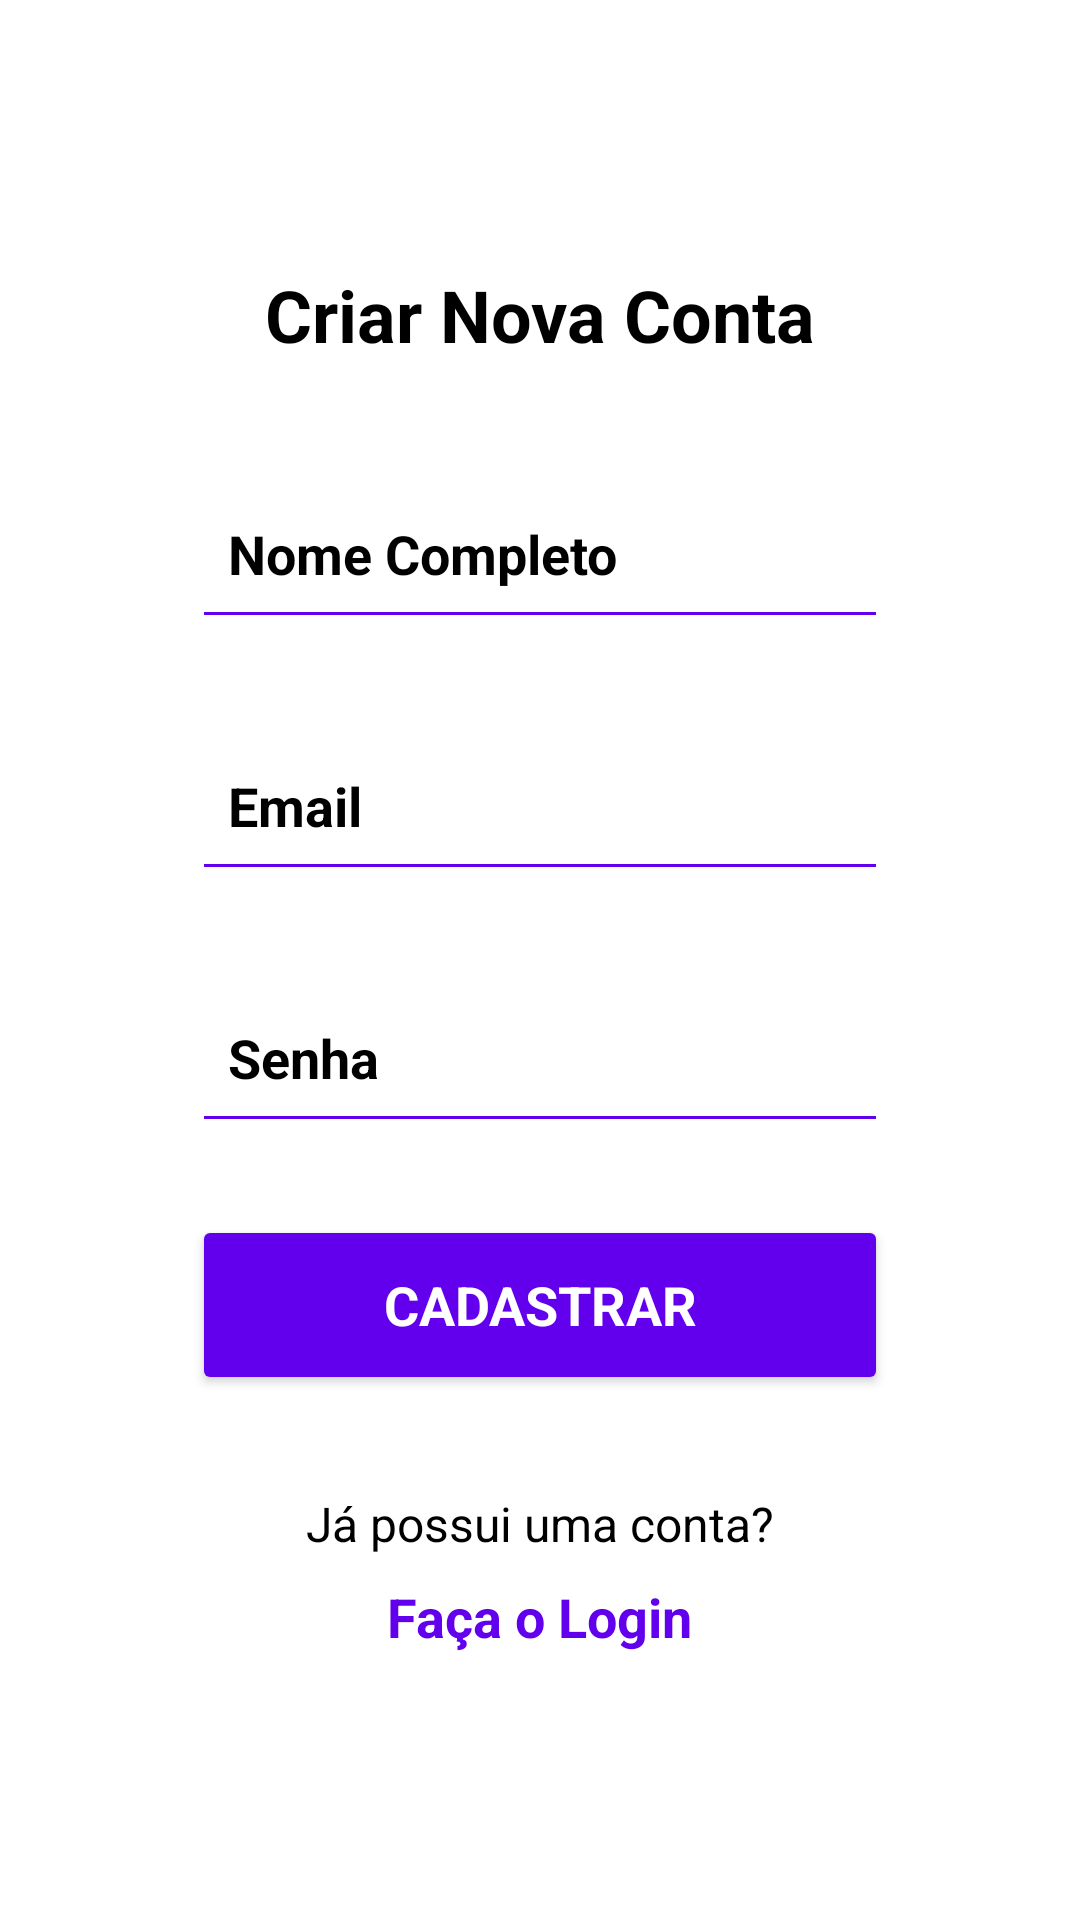

Android layout source for this screen:
<!-- AndroidManifest.xml: application theme Theme.FoodApiT1DDM -->
<!-- res/layout/activity_create_account.xml -->
<?xml version="1.0" encoding="utf-8"?>
<RelativeLayout xmlns:android="http://schemas.android.com/apk/res/android"
    xmlns:tools="http://schemas.android.com/tools"
    android:layout_width="match_parent"
    android:layout_height="match_parent"
    android:background="#FFFFFF"
    tools:context=".ui.auth.CreateAccountActivity"> <LinearLayout
    android:id="@+id/container"
    android:layout_width="match_parent"
    android:layout_height="wrap_content"
    android:layout_centerInParent="true"
    android:layout_marginStart="32dp"
    android:layout_marginEnd="32dp"
    android:orientation="vertical"
    android:padding="32dp">

    <TextView
        android:layout_width="wrap_content"
        android:layout_height="wrap_content"
        android:layout_gravity="center_horizontal"
        android:layout_marginBottom="32dp"
        android:text="Criar Nova Conta"
        android:textColor="#000000"
        android:textSize="24sp"
        android:textStyle="bold"
        android:fontFamily="sans-serif" />

    <EditText
        android:id="@+id/etName"
        android:layout_width="match_parent"
        android:layout_height="60dp"
        android:layout_marginBottom="24dp"
        android:backgroundTint="@color/purple_500"
        android:fontFamily="sans-serif"
        android:hint="Nome Completo"
        android:inputType="textPersonName|textCapWords"
        android:paddingHorizontal="12dp"
        android:textColor="@color/black"
        android:textColorHint="@color/black"
        android:textSize="18sp"
        android:textStyle="bold" />

    <EditText
        android:id="@+id/etEmail"
        android:layout_width="match_parent"
        android:layout_height="60dp"
        android:layout_marginBottom="24dp"
        android:backgroundTint="@color/purple_500"
        android:fontFamily="sans-serif"
        android:hint="Email"
        android:inputType="textEmailAddress"
        android:paddingHorizontal="12dp"
        android:textColor="@color/black"
        android:textColorHint="@color/black"
        android:textSize="18sp"
        android:textStyle="bold" />

    <EditText
        android:id="@+id/etPassword"
        android:layout_width="match_parent"
        android:layout_height="60dp"
        android:layout_marginBottom="24dp"
        android:backgroundTint="@color/purple_500"
        android:fontFamily="sans-serif"
        android:hint="Senha"
        android:inputType="textPassword"
        android:paddingHorizontal="12dp"
        android:textColor="@color/black"
        android:textColorHint="@color/black"
        android:textSize="18sp"
        android:textStyle="bold" />

    <Button
        android:id="@+id/btnRegister"
        android:layout_width="match_parent"
        android:layout_height="60dp"
        android:backgroundTint="@color/purple_500"
        android:text="Cadastrar"
        android:textSize="18sp"
        android:textColor="#FFFFFF"
        android:fontFamily="sans-serif"
        android:textStyle="bold" />

    <TextView
        android:id="@+id/tvLoginPrompt"
        android:layout_width="wrap_content"
        android:layout_height="wrap_content"
        android:layout_gravity="center_horizontal"
        android:layout_marginTop="32dp"
        android:text="Já possui uma conta?"
        android:textColor="#000000"
        android:textSize="16sp"
        android:fontFamily="sans-serif" />

    <TextView
        android:id="@+id/tvLogin"
        android:layout_width="wrap_content"
        android:layout_height="wrap_content"
        android:layout_gravity="center_horizontal"
        android:layout_marginTop="8dp"
        android:text="Faça o Login"
        android:textColor="@color/purple_500"
        android:textSize="18sp"
        android:textStyle="bold"
        android:fontFamily="sans-serif"
        android:clickable="true"
        android:focusable="true" />

    <ProgressBar
        android:id="@+id/progressBarRegister"
        style="?android:attr/progressBarStyleLarge"
        android:layout_width="wrap_content"
        android:layout_height="wrap_content"
        android:layout_gravity="center_horizontal"
        android:layout_marginTop="16dp"
        android:visibility="gone" />

</LinearLayout>

</RelativeLayout>
<!-- resources referenced by this layout -->
<resources>
  <color name="black">#FF000000</color>
  <color name="purple_500">#FF6200EE</color>
  <style name="Theme.FoodApiT1DDM" parent="Theme.MaterialComponents.DayNight.DarkActionBar">
          
          <item name="colorPrimary">@color/purple_500</item>
          <item name="colorPrimaryVariant">@color/purple_700</item>
          <item name="colorOnPrimary">@color/white</item>
          
          <item name="colorSecondary">@color/teal_200</item>
          <item name="colorSecondaryVariant">@color/teal_700</item>
          <item name="colorOnSecondary">@color/black</item>
          
          <item name="android:statusBarColor">?attr/colorPrimaryVariant</item>
          
      </style>
  <color name="purple_700">#FF3700B3</color>
  <color name="white">#FFFFFFFF</color>
  <color name="teal_200">#FF03DAC5</color>
  <color name="teal_700">#FF018786</color>
</resources>
